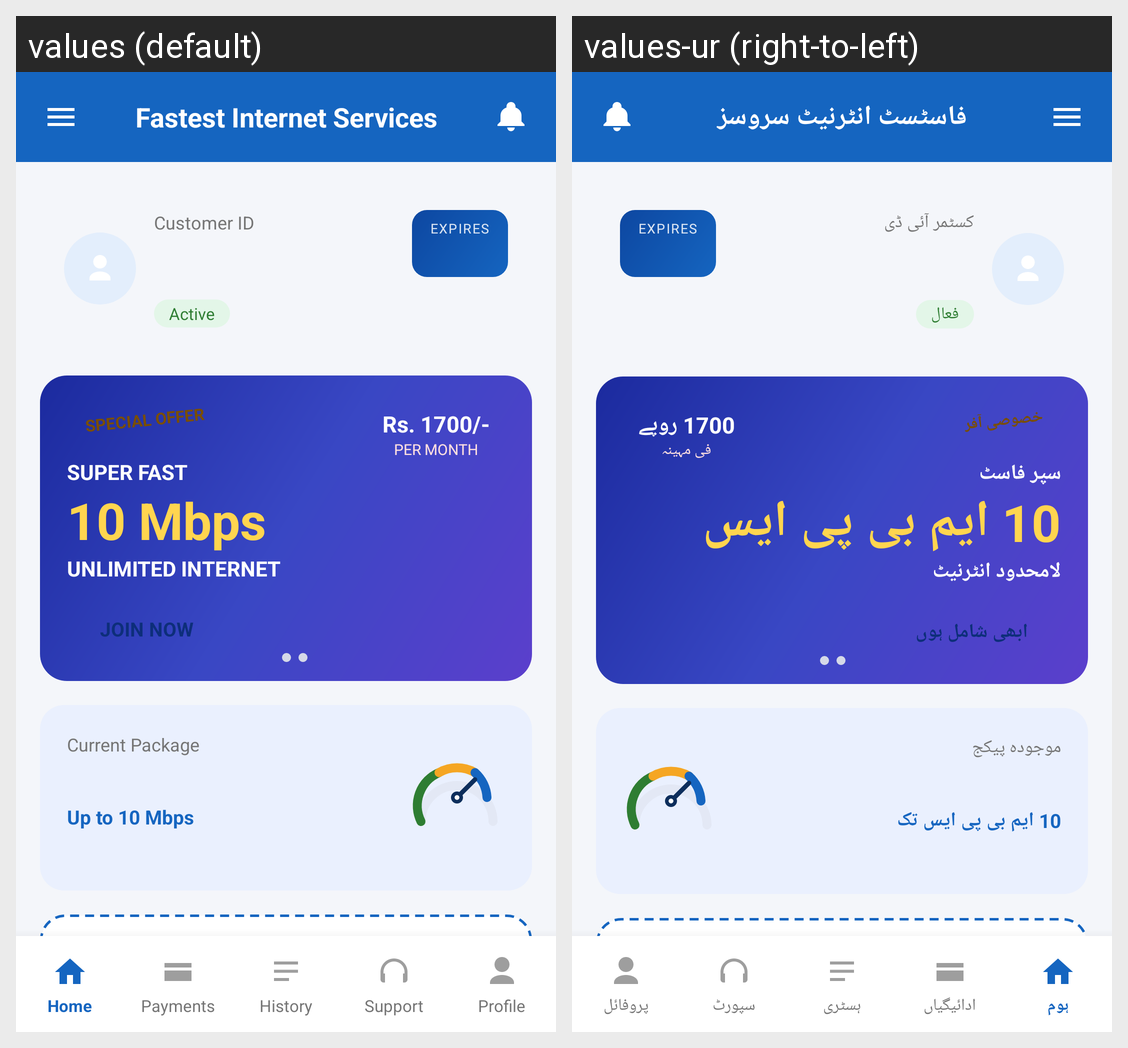

Translations of the strings shown on this Android screen, per locale in the grid:
Android screen res/layout/activity_home.xml rendered under 2 locales, left to right: values (default), values-ur (right-to-left). Device: Nexus 5 (rendered at 1080×1920; each locale shown at half size, 540×960, under a caption strip naming it); theme Theme.CustomerIDApp.
Strings drawn on this screen, with the default value and each locale's value (text and hints the layout hard-codes, and strings that could not be matched under every locale, appear in the picture but are not listed):

app_title
  values: Fastest Internet Services
  values-ur: فاسٹسٹ انٹرنیٹ سروسز

label_customer_id
  values: Customer ID
  values-ur: کسٹمر آئی ڈی

status_active
  values: Active
  values-ur: فعال

banner_special_offer
  values: SPECIAL OFFER
  values-ur: خصوصی آفر

banner_super_fast
  values: SUPER FAST
  values-ur: سپر فاسٹ

banner_speed_value
  values: 10 Mbps
  values-ur: 10 ایم بی پی ایس

banner_unlimited
  values: UNLIMITED INTERNET
  values-ur: لامحدود انٹرنیٹ

action_join_now
  values: JOIN NOW
  values-ur: ابھی شامل ہوں

banner_price
  values: Rs. 1700/-
  values-ur: 1700 روپے

banner_per_month
  values: PER MONTH
  values-ur: فی مہینہ

label_current_package
  values: Current Package
  values-ur: موجودہ پیکج

label_up_to_speed
  values: Up to 10 Mbps
  values-ur: 10 ایم بی پی ایس تک

nav_home
  values: Home
  values-ur: ہوم

nav_payments
  values: Payments
  values-ur: ادائیگیاں

nav_history
  values: History
  values-ur: ہسٹری

nav_support
  values: Support
  values-ur: سپورٹ

nav_profile
  values: Profile
  values-ur: پروفائل
